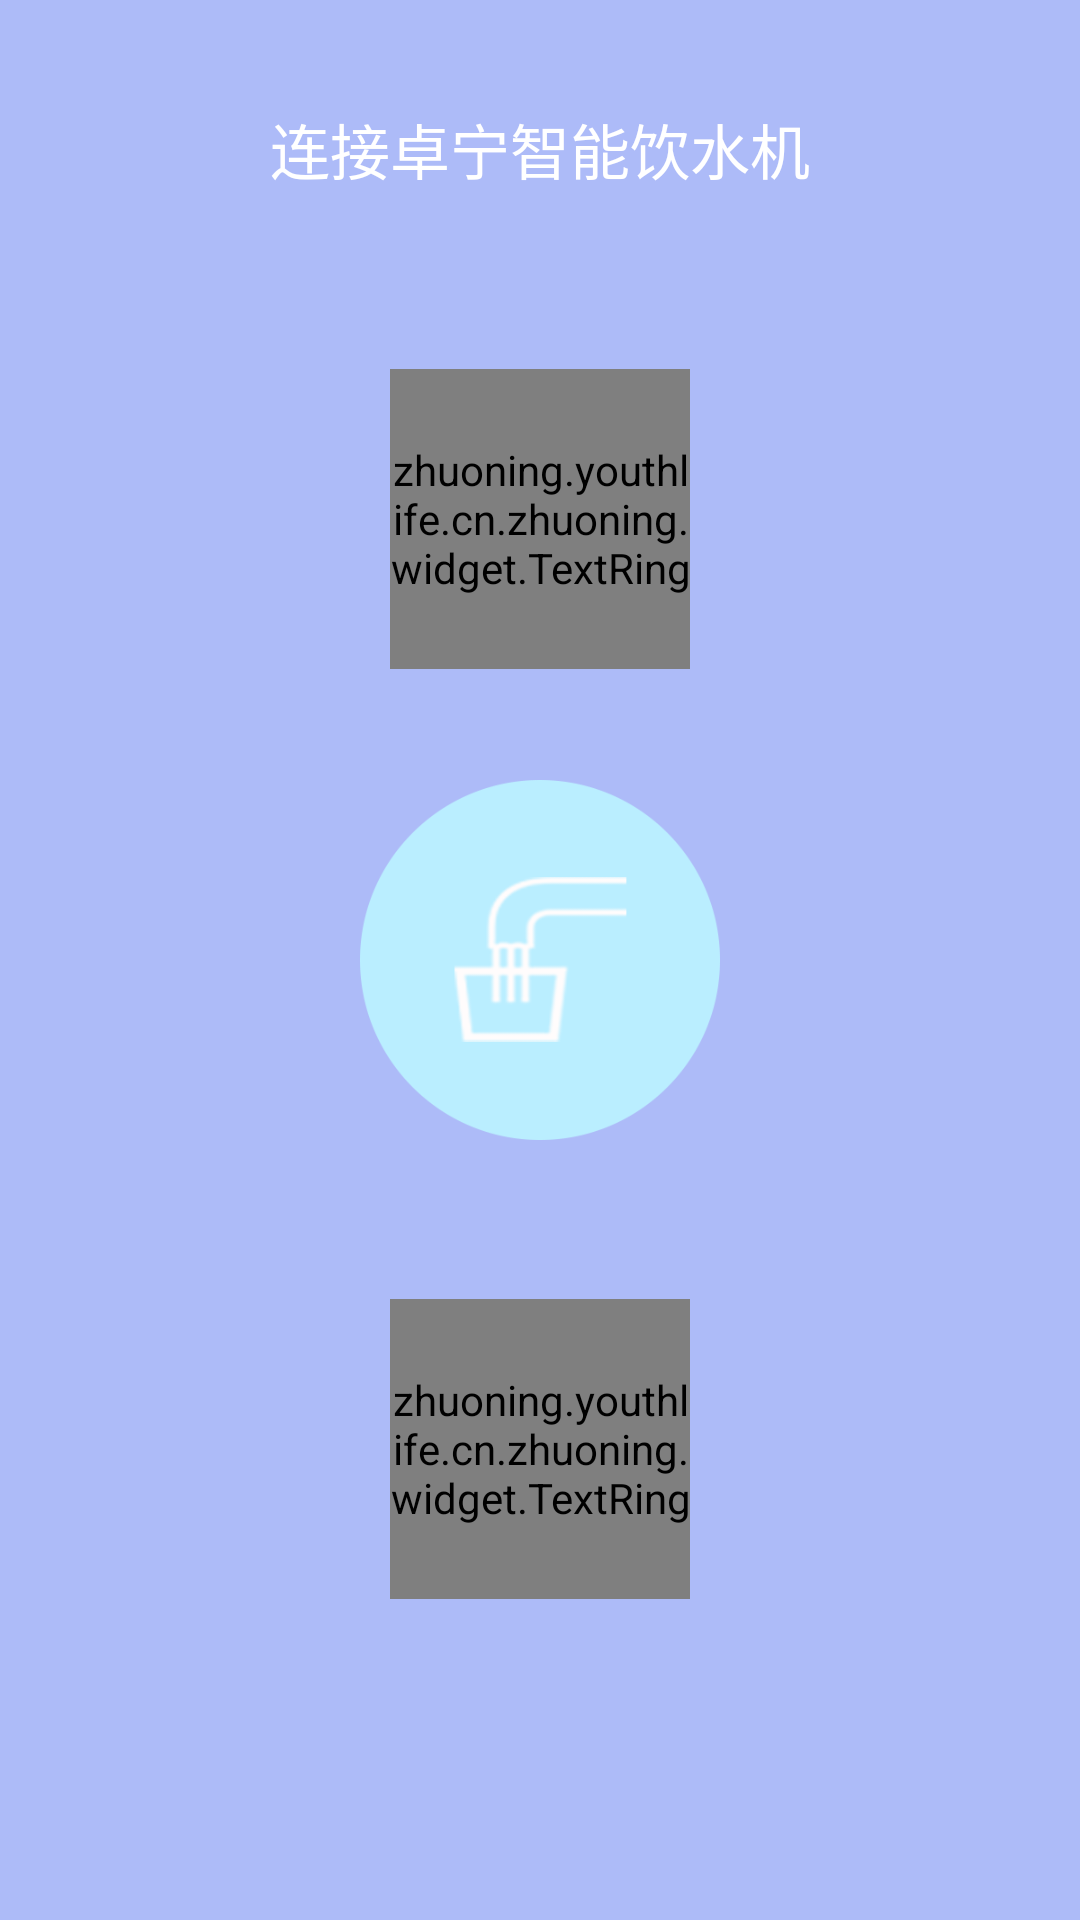

Layout XML and referenced resources for this Android screen:
<!-- AndroidManifest.xml: application theme android:Theme.NoTitleBar.Fullscreen -->
<!-- res/layout/activity_activate_drink.xml -->
<?xml version="1.0" encoding="utf-8"?>
<RelativeLayout xmlns:android="http://schemas.android.com/apk/res/android"
                xmlns:ring="http://schemas.android.com/apk/res-auto"
                android:layout_width="match_parent"
                android:layout_height="match_parent"
                android:background="#ADBBF8">

    <TextView
        android:layout_width="wrap_content"
        android:layout_height="wrap_content"
        android:layout_alignParentTop="true"
        android:layout_centerHorizontal="true"
        android:layout_marginTop="35dp"
        android:text="连接卓宁智能饮水机"
        android:textColor="#ffffff"
        android:textSize="20sp"/>

    <ImageView
        android:id="@+id/imageView5"
        android:layout_width="120dp"
        android:layout_height="120dp"
        android:layout_centerHorizontal="true"
        android:layout_centerVertical="true"
        android:src="@drawable/aicon_drink"/>

    <zhuoning.youthlife.cn.zhuoning.widget.TextRing
        android:id="@+id/drink_yes"
        android:layout_width="100dp"
        android:layout_height="100dp"

        android:layout_below="@+id/imageView5"
        android:layout_centerHorizontal="true"
        android:layout_marginTop="53dp"
        ring:circle_color="#ADBBF8"
        ring:circle_radius="40dp"
        ring:ring_color="#ffffff"
        ring:start_angle="0"

        ring:stroke_width="1dp"
        ring:sweep_angle="360"
        ring:text="是"
        ring:text_color="#ffffff"
        ring:text_size="20sp"/>

    <zhuoning.youthlife.cn.zhuoning.widget.TextRing
        android:id="@+id/drink_no"
        android:layout_width="100dp"
        android:layout_height="100dp"

        android:layout_above="@+id/imageView5"
        android:layout_centerHorizontal="true"

        android:layout_marginBottom="37dp"
        ring:circle_color="#ADBBF8"
        ring:circle_radius="40dp"
        ring:ring_color="#ffffff"
        ring:start_angle="0"
        ring:stroke_width="1dp"


        ring:sweep_angle="360"
        ring:text="否"
        ring:text_color="#ffffff"
        ring:text_size="20sp"/>

</RelativeLayout>
<!-- resources referenced by this layout -->
<resources>
  <!-- drawable aicon_drink: png bitmap (drawable, 187217 bytes) -->
</resources>
